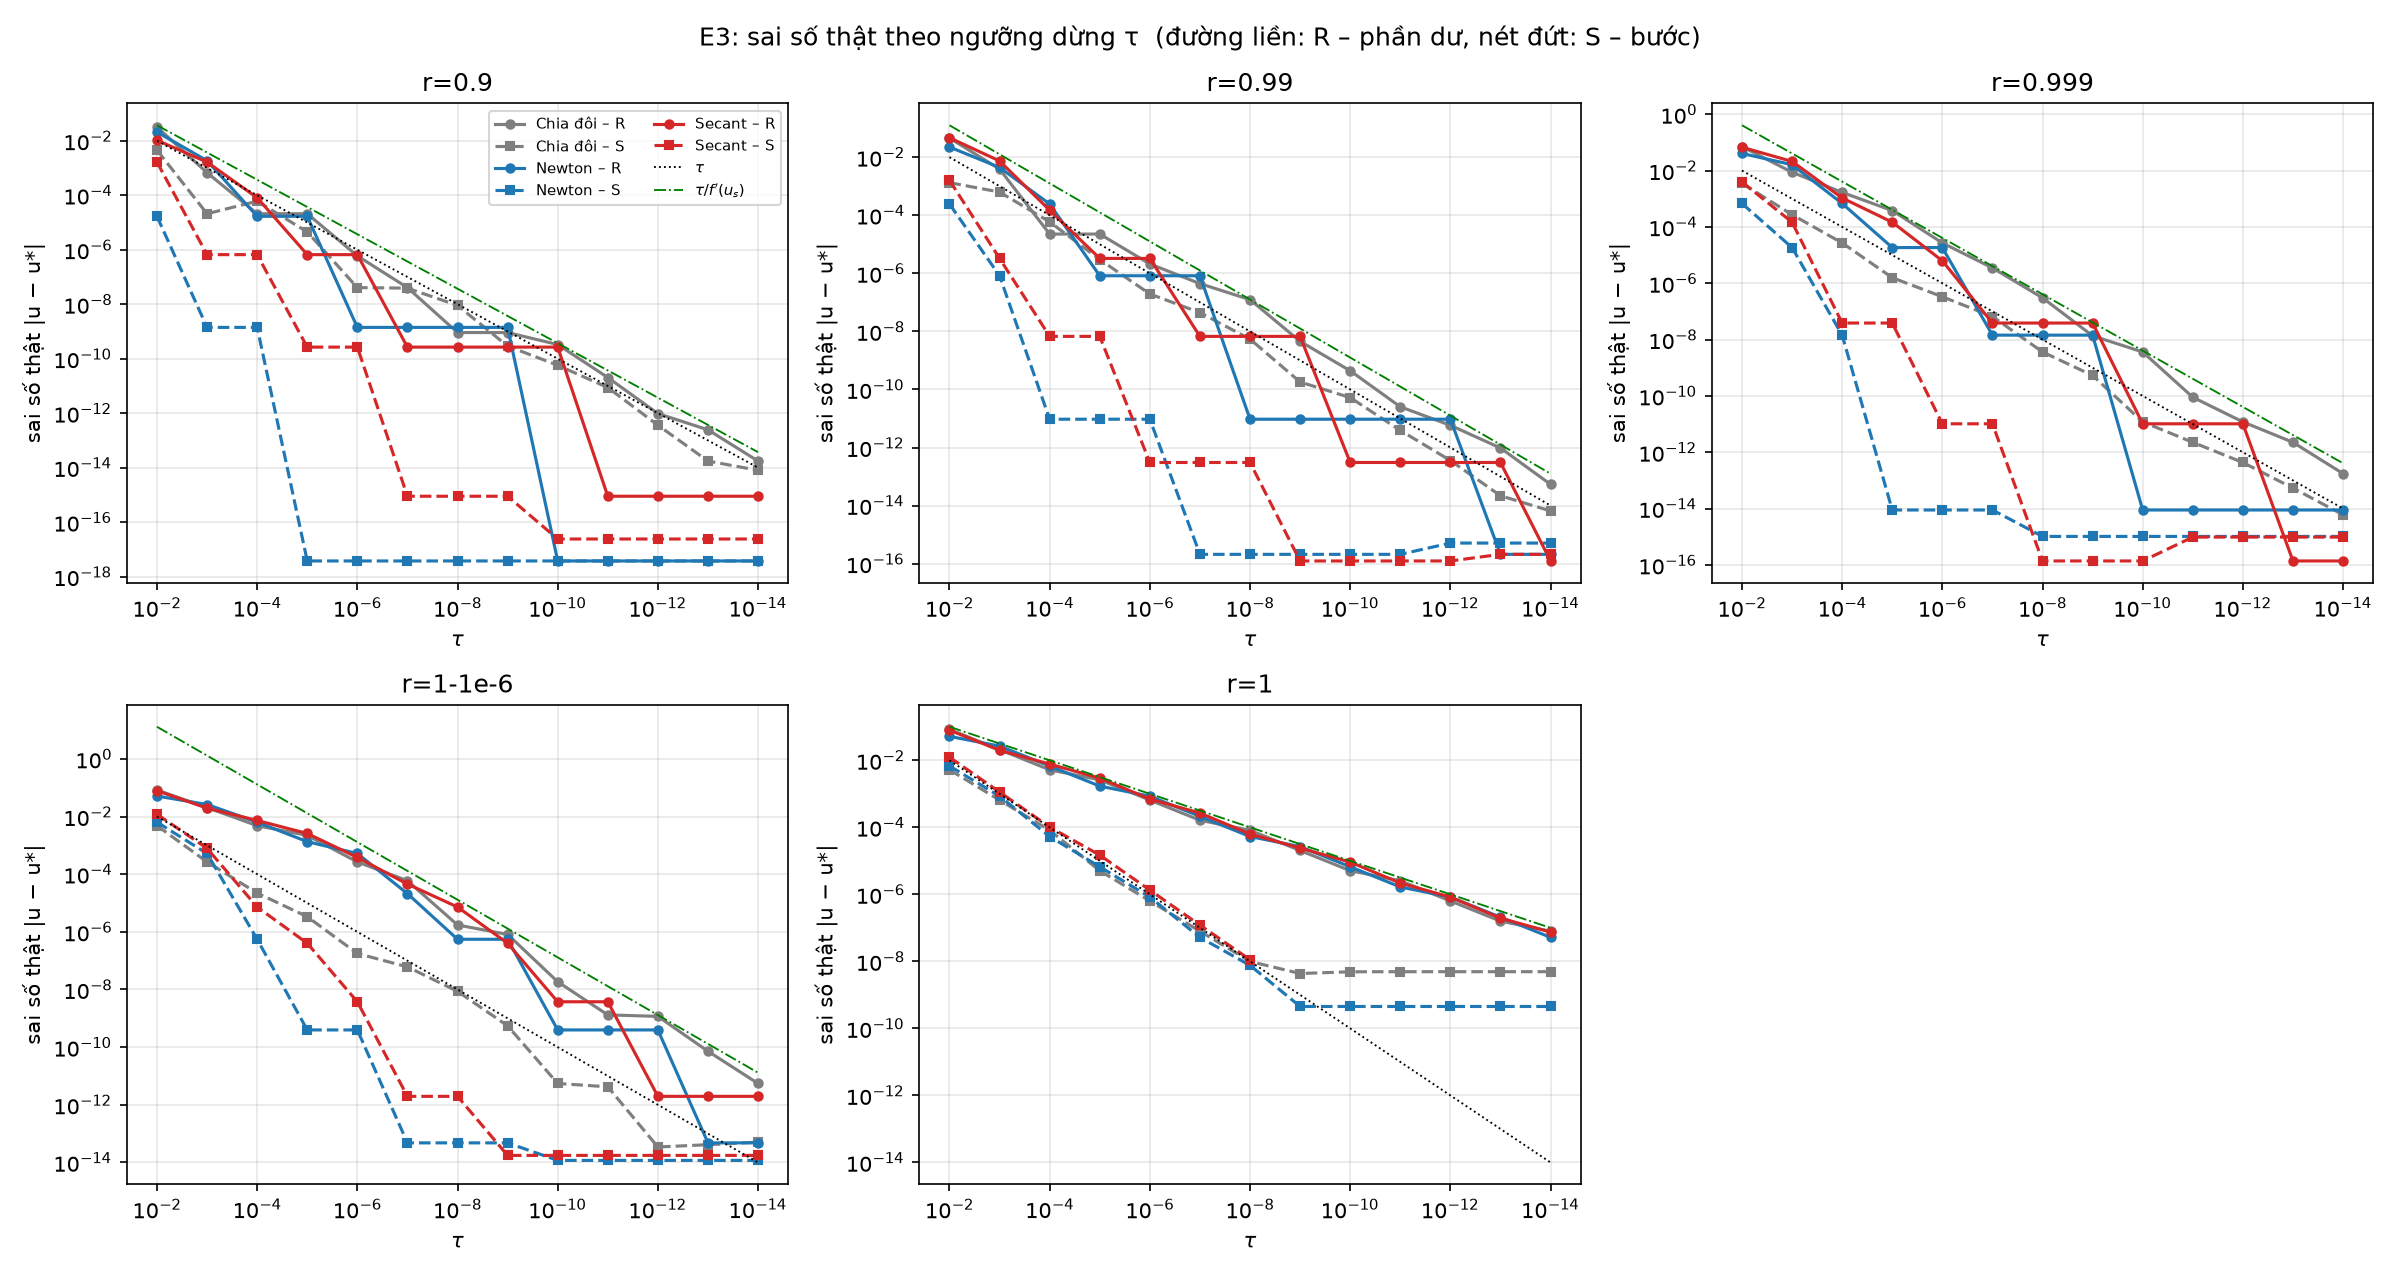

The data file committed next to this chart (first rows):
case, r, delta, method, crit, tau, status, u, iters, nf, ndf, res, step, err, err_fp, branch, check_stable, valid, err_bound, err_over_bound
r=0.9, 0.9, 0.1, bisection, R, 0.01, converged, 0.25, 2, 4, 0, 0.007292, 0.08333, 0.03192, 0.03192, stable, 1, 1, 0.03699, 0.863
r=0.9, 0.9, 0.1, newton, R, 0.01, converged, 0.1972, 2, 3, 2, 0.006256, 0.06382, 0.02093, 0.02093, stable, 1, 1, 0.03699, 0.5658
r=0.9, 0.9, 0.1, secant, R, 0.01, converged, 0.2077, 3, 5, 0, 0.002958, 0.02797, 0.0104, 0.0104, stable, 1, 1, 0.03699, 0.2811
r=0.9, 0.9, 0.1, bisection, S, 0.01, converged, 0.2135, 6, 8, 0, 0.001254, 0.005208, 0.004536, 0.004536, stable, 1, 1, 0.01, 0.4536
r=0.9, 0.9, 0.1, newton, S, 0.01, converged, 0.2181, 4, 5, 4, 4.548470877496769e-06, 0.001836, 1.6822224088528935e-05, 1.682222408852209e-05, stable, 1, 1, nan, nan
r=0.9, 0.9, 0.1, secant, S, 0.01, converged, 0.2164, 4, 6, 0, 0.0004487, 0.008753, 0.001646, 0.001646, stable, 1, 1, nan, nan
r=0.9, 0.9, 0.1, bisection, R, 0.001, converged, 0.2188, 5, 7, 0, 0.0001811, 0.01042, 0.000672, 0.000672, stable, 1, 1, 0.003699, 0.1817
r=0.9, 0.9, 0.1, newton, R, 0.001, converged, 0.2162, 3, 4, 3, 0.0005055, 0.01907, 0.001853, 0.001853, stable, 1, 1, 0.003699, 0.5009
r=0.9, 0.9, 0.1, secant, R, 0.001, converged, 0.2164, 4, 6, 0, 0.0004487, 0.008753, 0.001646, 0.001646, stable, 1, 1, 0.003699, 0.4451
r=0.9, 0.9, 0.1, bisection, S, 0.001, converged, 0.2181, 9, 11, 0, 5.6608407585923e-06, 0.000651, 2.094018757889018e-05, 2.0940187578897025e-05, stable, 1, 1, 0.001, 0.02094
r=0.9, 0.9, 0.1, newton, S, 0.001, converged, 0.2181, 5, 6, 5, 3.8078035169419877e-10, 1.6820815679219336e-05, 1.408409309599352e-09, 1.4084093027552996e-09, stable, 1, 1, nan, nan
r=0.9, 0.9, 0.1, secant, S, 0.001, converged, 0.2181, 6, 8, 0, 1.783012217038138e-07, 8.041337012656968e-05, 6.594885403370158e-07, 6.594885403301718e-07, stable, 1, 1, nan, nan
r=0.9, 0.9, 0.1, bisection, R, 0.0001, converged, 0.2181, 9, 11, 0, 5.6608407585923e-06, 0.000651, 2.094018757889018e-05, 2.0940187578897025e-05, stable, 1, 1, 0.0003699, 0.05661
r=0.9, 0.9, 0.1, newton, R, 0.0001, converged, 0.2181, 4, 5, 4, 4.548470877496769e-06, 0.001836, 1.6822224088528935e-05, 1.682222408852209e-05, stable, 1, 1, 0.0003699, 0.04548
r=0.9, 0.9, 0.1, secant, R, 0.0001, converged, 0.218, 5, 7, 0, 2.192786567542515e-05, 0.001565, 8.10728586669067e-05, 8.107285866689986e-05, stable, 1, 1, 0.0003699, 0.2192
r=0.9, 0.9, 0.1, bisection, S, 0.0001, converged, 0.218, 12, 14, 0, 1.6345600791584092e-05, 8.138020833332871e-05, 6.044002075442465e-05, 6.044002075441781e-05, stable, 1, 1, 0.0001, 0.6044
r=0.9, 0.9, 0.1, newton, S, 0.0001, converged, 0.2181, 5, 6, 5, 3.8078035169419877e-10, 1.6820815679219336e-05, 1.408409309599352e-09, 1.4084093027552996e-09, stable, 1, 1, nan, nan
r=0.9, 0.9, 0.1, secant, S, 0.0001, converged, 0.2181, 6, 8, 0, 1.783012217038138e-07, 8.041337012656968e-05, 6.594885403370158e-07, 6.594885403301718e-07, stable, 1, 1, nan, nan
r=0.9, 0.9, 0.1, bisection, R, 1e-05, converged, 0.2181, 9, 11, 0, 5.6608407585923e-06, 0.000651, 2.094018757889018e-05, 2.0940187578897025e-05, stable, 1, 1, 3.698744736193985e-05, 0.5661
r=0.9, 0.9, 0.1, newton, R, 1e-05, converged, 0.2181, 4, 5, 4, 4.548470877496769e-06, 0.001836, 1.6822224088528935e-05, 1.682222408852209e-05, stable, 1, 1, 3.698744736193985e-05, 0.4548
r=0.9, 0.9, 0.1, secant, R, 1e-05, converged, 0.2181, 6, 8, 0, 1.783012217038138e-07, 8.041337012656968e-05, 6.594885403370158e-07, 6.594885403301718e-07, stable, 1, 1, 3.698744736193985e-05, 0.01783
r=0.9, 0.9, 0.1, bisection, S, 1e-05, converged, 0.2181, 16, 18, 0, 1.214257334875013e-06, 5.086263020842585e-06, 4.4911275252672345e-06, 4.4911275252603905e-06, stable, 1, 1, 1e-05, 0.4491
r=0.9, 0.9, 0.1, newton, S, 1e-05, converged, 0.2181, 6, 7, 6, 0.0, 1.4084093058475133e-09, 3.751838807347428e-18, 3.0922138065420085e-18, stable, 1, 1, nan, nan
r=0.9, 0.9, 0.1, secant, S, 1e-05, converged, 0.2181, 7, 9, 0, 7.192865747462918e-11, 6.592224945645153e-07, 2.660457725005072e-10, 2.6604576565645455e-10, stable, 1, 1, nan, nan
r=0.9, 0.9, 0.1, bisection, R, 1e-06, converged, 0.2181, 14, 16, 0, 1.6090154228431963e-07, 2.0345052083328707e-05, 5.951354955753503e-07, 5.951354955821944e-07, stable, 1, 1, 3.698744736193984e-06, 0.1609
r=0.9, 0.9, 0.1, newton, R, 1e-06, converged, 0.2181, 5, 6, 5, 3.8078035169419877e-10, 1.6820815679219336e-05, 1.408409309599352e-09, 1.4084093027552996e-09, stable, 1, 1, 3.698744736193984e-06, 0.0003808
r=0.9, 0.9, 0.1, secant, R, 1e-06, converged, 0.2181, 6, 8, 0, 1.783012217038138e-07, 8.041337012656968e-05, 6.594885403370158e-07, 6.594885403301718e-07, stable, 1, 1, 3.698744736193984e-06, 0.1783
r=0.9, 0.9, 0.1, bisection, S, 1e-06, converged, 0.2181, 19, 21, 0, 1.0989509441339251e-08, 6.357828776087926e-07, 4.0647382047320054e-08, 4.0647382040476e-08, stable, 1, 1, 1e-06, 0.04065
r=0.9, 0.9, 0.1, newton, S, 1e-06, converged, 0.2181, 6, 7, 6, 0.0, 1.4084093058475133e-09, 3.751838807347428e-18, 3.0922138065420085e-18, stable, 1, 1, nan, nan
r=0.9, 0.9, 0.1, secant, S, 1e-06, converged, 0.2181, 7, 9, 0, 7.192865747462918e-11, 6.592224945645153e-07, 2.660457725005072e-10, 2.6604576565645455e-10, stable, 1, 1, nan, nan
r=0.9, 0.9, 0.1, bisection, R, 1e-07, converged, 0.2181, 19, 21, 0, 1.0989509441339251e-08, 6.357828776087926e-07, 4.0647382047320054e-08, 4.0647382040476e-08, stable, 1, 1, 3.698744736193984e-07, 0.1099
r=0.9, 0.9, 0.1, newton, R, 1e-07, converged, 0.2181, 5, 6, 5, 3.8078035169419877e-10, 1.6820815679219336e-05, 1.408409309599352e-09, 1.4084093027552996e-09, stable, 1, 1, 3.698744736193984e-07, 0.003808
r=0.9, 0.9, 0.1, secant, R, 1e-07, converged, 0.2181, 7, 9, 0, 7.192865747462918e-11, 6.592224945645153e-07, 2.660457725005072e-10, 2.6604576565645455e-10, stable, 1, 1, 3.698744736193984e-07, 0.0007193
r=0.9, 0.9, 0.1, bisection, S, 1e-07, converged, 0.2181, 22, 24, 0, 1.0496931518444441e-08, 7.947285970977269e-08, 3.882547766245264e-08, 3.882547766929669e-08, stable, 1, 1, 1e-07, 0.3883
r=0.9, 0.9, 0.1, newton, S, 1e-07, converged, 0.2181, 6, 7, 6, 0.0, 1.4084093058475133e-09, 3.751838807347428e-18, 3.0922138065420085e-18, stable, 1, 1, nan, nan
r=0.9, 0.9, 0.1, secant, S, 1e-07, converged, 0.2181, 8, 10, 0, 2.498001805406602e-16, 2.6604488057024867e-10, 8.919302585074726e-16, 8.850862058935832e-16, stable, 1, 1, nan, nan
r=0.9, 0.9, 0.1, bisection, R, 1e-08, converged, 0.2181, 23, 25, 0, 2.462868520236583e-10, 3.9736429854886346e-08, 9.109521785559193e-10, 9.109521717118667e-10, stable, 1, 1, 3.6987447361939844e-08, 0.02463
r=0.9, 0.9, 0.1, newton, R, 1e-08, converged, 0.2181, 5, 6, 5, 3.8078035169419877e-10, 1.6820815679219336e-05, 1.408409309599352e-09, 1.4084093027552996e-09, stable, 1, 1, 3.6987447361939844e-08, 0.03808
r=0.9, 0.9, 0.1, secant, R, 1e-08, converged, 0.2181, 7, 9, 0, 7.192865747462918e-11, 6.592224945645153e-07, 2.660457725005072e-10, 2.6604576565645455e-10, stable, 1, 1, 3.6987447361939844e-08, 0.007193
r=0.9, 0.9, 0.1, bisection, S, 1e-08, converged, 0.2181, 25, 27, 0, 2.439518143049213e-09, 9.934107453313246e-09, 9.023155274757327e-09, 9.02315528160138e-09, stable, 1, 1, 1e-08, 0.9023
r=0.9, 0.9, 0.1, newton, S, 1e-08, converged, 0.2181, 6, 7, 6, 0.0, 1.4084093058475133e-09, 3.751838807347428e-18, 3.0922138065420085e-18, stable, 1, 1, nan, nan
r=0.9, 0.9, 0.1, secant, S, 1e-08, converged, 0.2181, 8, 10, 0, 2.498001805406602e-16, 2.6604488057024867e-10, 8.919302585074726e-16, 8.850862058935832e-16, stable, 1, 1, nan, nan
r=0.9, 0.9, 0.1, bisection, R, 1e-09, converged, 0.2181, 23, 25, 0, 2.462868520236583e-10, 3.9736429854886346e-08, 9.109521785559193e-10, 9.109521717118667e-10, stable, 1, 1, 3.6987447361939844e-09, 0.2463
r=0.9, 0.9, 0.1, newton, R, 1e-09, converged, 0.2181, 5, 6, 5, 3.8078035169419877e-10, 1.6820815679219336e-05, 1.408409309599352e-09, 1.4084093027552996e-09, stable, 1, 1, 3.6987447361939844e-09, 0.3808
r=0.9, 0.9, 0.1, secant, R, 1e-09, converged, 0.2181, 7, 9, 0, 7.192865747462918e-11, 6.592224945645153e-07, 2.660457725005072e-10, 2.6604576565645455e-10, stable, 1, 1, 3.6987447361939844e-09, 0.07193
r=0.9, 0.9, 0.1, bisection, S, 1e-09, converged, 0.2181, 29, 31, 0, 7.842401728019865e-11, 6.208817071584605e-10, 2.9007047139745887e-10, 2.9007046455340624e-10, stable, 1, 1, 1e-09, 0.2901
r=0.9, 0.9, 0.1, newton, S, 1e-09, converged, 0.2181, 7, 8, 7, 0.0, 0.0, 3.751838807347428e-18, 3.0922138065420085e-18, stable, 1, 1, nan, nan
r=0.9, 0.9, 0.1, secant, S, 1e-09, converged, 0.2181, 8, 10, 0, 2.498001805406602e-16, 2.6604488057024867e-10, 8.919302585074726e-16, 8.850862058935832e-16, stable, 1, 1, nan, nan
r=0.9, 0.9, 0.1, bisection, R, 1e-10, converged, 0.2181, 28, 30, 0, 8.943878970768537e-11, 1.2417634281947088e-09, 3.308112357610016e-10, 3.3081124260505423e-10, stable, 1, 1, 3.6987447361939845e-10, 0.8944
r=0.9, 0.9, 0.1, newton, R, 1e-10, converged, 0.2181, 6, 7, 6, 0.0, 1.4084093058475133e-09, 3.751838807347428e-18, 3.0922138065420085e-18, stable, 1, 1, 3.6987447361939845e-10, 1.01435461891541e-08
r=0.9, 0.9, 0.1, secant, R, 1e-10, converged, 0.2181, 7, 9, 0, 7.192865747462918e-11, 6.592224945645153e-07, 2.660457725005072e-10, 2.6604576565645455e-10, stable, 1, 1, 3.6987447361939845e-10, 0.7193
r=0.9, 0.9, 0.1, bisection, S, 1e-10, converged, 0.2181, 32, 34, 0, 1.5475454251401288e-11, 7.761022380314841e-11, 5.7239827743589234e-11, 5.723982089953662e-11, stable, 1, 1, 1e-10, 0.5724
r=0.9, 0.9, 0.1, newton, S, 1e-10, converged, 0.2181, 7, 8, 7, 0.0, 0.0, 3.751838807347428e-18, 3.0922138065420085e-18, stable, 1, 1, nan, nan
r=0.9, 0.9, 0.1, secant, S, 1e-10, converged, 0.2181, 9, 11, 0, 0.0, 9.159339953157541e-16, 2.4003736808281486e-17, 3.084778942217092e-17, stable, 1, 1, nan, nan
r=0.9, 0.9, 0.1, bisection, R, 1e-11, converged, 0.2181, 30, 32, 0, 5.5073723359555515e-12, 3.1044085357923024e-10, 2.037039605955918e-11, 2.0370402903611793e-11, stable, 1, 1, 3.698744736193984e-11, 0.5507
r=0.9, 0.9, 0.1, newton, R, 1e-11, converged, 0.2181, 6, 7, 6, 0.0, 1.4084093058475133e-09, 3.751838807347428e-18, 3.0922138065420085e-18, stable, 1, 1, 3.698744736193984e-11, 1.0143546189154101e-07
r=0.9, 0.9, 0.1, secant, R, 1e-11, converged, 0.2181, 8, 10, 0, 2.498001805406602e-16, 2.6604488057024867e-10, 8.919302585074726e-16, 8.850862058935832e-16, stable, 1, 1, 3.698744736193984e-11, 2.4114404267466986e-05
r=0.9, 0.9, 0.1, bisection, S, 1e-11, converged, 0.2181, 35, 37, 0, 2.3611945731971673e-12, 9.701281444840504e-12, 8.733434397174523e-12, 8.733427553121909e-12, stable, 1, 1, 1e-11, 0.8733
r=0.9, 0.9, 0.1, newton, S, 1e-11, converged, 0.2181, 7, 8, 7, 0.0, 0.0, 3.751838807347428e-18, 3.0922138065420085e-18, stable, 1, 1, nan, nan
r=0.9, 0.9, 0.1, secant, S, 1e-11, converged, 0.2181, 9, 11, 0, 0.0, 9.159339953157541e-16, 2.4003736808281486e-17, 3.084778942217092e-17, stable, 1, 1, nan, nan
... 330 more rows
